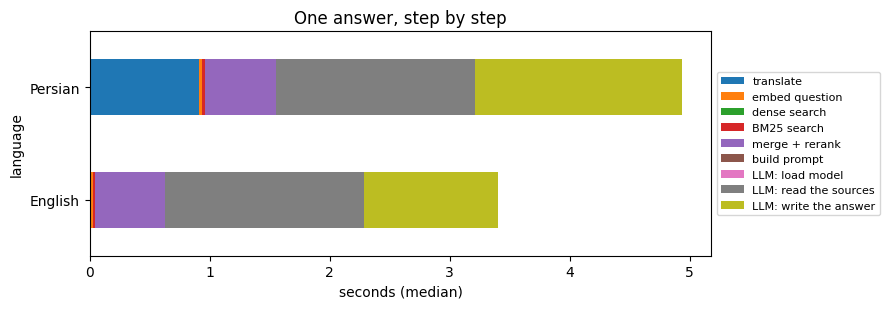

Values plotted in this chart, from the file beside it:
language, translate, embed question, dense search, BM25 search, merge + rerank, build prompt, LLM: load model, LLM: read the sources, LLM: write the answer
English, 0.0, 26.0, 3.0, 9.8, 605.6, 0.1, 2.8, 24.9, 1920
English, 0.0, 27.0, 0.7, 16.7, 623.7, 0.1, 2.8, 2029, 1377
English, 0.0, 29.7, 12.7, 12.3, 556.2, 0.1, 2.7, 1696, 1836
English, 0.0, 18.2, 0.8, 14.7, 647.8, 0.1, 3.1, 1999, 691.3
English, 0.0, 29.1, 0.7, 8.5, 584.2, 0.1, 5.5, 1652, 845.9
English, 0.0, 22.4, 7.7, 20.8, 642.3, 0.1, 2.8, 1826, 1161
English, 0.0, 19.6, 1.2, 25.1, 615.8, 0.1, 2.9, 1757, 2118
English, 0.0, 26.3, 0.7, 19.4, 517.5, 0.1, 3.0, 1564, 1329
English, 0.0, 27.9, 6.6, 23.5, 599.9, 0.1, 2.7, 2091, 705.6
English, 0.0, 25.6, 5.6, 15.9, 605.6, 0.1, 2.8, 1769, 1839
English, 0.0, 20.5, 0.7, 25.6, 629.2, 0.1, 3.3, 1762, 3128
English, 0.0, 28.8, 0.6, 20.2, 488.4, 0.1, 2.6, 1349, 1087
English, 0.0, 24.2, 11.5, 13.5, 496.7, 0.1, 2.7, 1276, 1059
English, 0.0, 20.0, 0.7, 12.3, 570.5, 0.1, 2.7, 1361, 586.7
English, 0.0, 24.1, 0.7, 15.1, 610.9, 0.1, 2.8, 1398, 1129
English, 0.0, 18.8, 3.1, 12.9, 484.9, 0.1, 2.7, 1434, 1154
English, 0.0, 20.7, 0.9, 24.9, 546.9, 0.1, 3.0, 1145, 365.6
English, 0.0, 28.5, 7.2, 26.1, 502.1, 0.1, 2.7, 1750, 1111
English, 0.0, 18.8, 0.6, 15.9, 496.0, 0.1, 5.4, 1455, 344.9
English, 0.0, 20.9, 0.5, 13.2, 527.1, 0.1, 3.0, 1903, 560.7
English, 0.0, 20.5, 19.7, 27.4, 483.1, 0.1, 3.0, 1654, 1109
English, 0.0, 25.4, 0.6, 16.8, 521.6, 0.1, 3.0, 1828, 1305
English, 0.0, 20.7, 0.6, 18.4, 595.2, 0.1, 2.8, 1565, 1613
English, 0.0, 18.6, 11.0, 32.3, 499.8, 0.1, 2.9, 1499, 1056
English, 0.0, 20.0, 0.6, 19.6, 593.7, 0.1, 2.9, 1661, 1113
English, 0.0, 20.6, 0.6, 26.2, 591.1, 0.1, 6.1, 1603, 605.8
English, 0.0, 23.3, 0.6, 23.1, 641.5, 0.1, 3.1, 1566, 2002
English, 0.0, 22.1, 22.0, 20.9, 580.5, 0.1, 3.0, 1535, 1132
English, 0.0, 27.8, 5.9, 16.3, 585.5, 0.1, 2.9, 1702, 558.2
English, 0.0, 27.5, 15.3, 27.4, 614.5, 0.1, 2.8, 1902, 1473
Persian, 755.9, 18.7, 0.6, 12.6, 633.5, 0.1, 3.4, 1701, 2002
Persian, 744.4, 23.5, 2.7, 9.2, 600.0, 0.1, 2.6, 1603, 869.8
Persian, 793.8, 18.3, 0.6, 34.5, 589.5, 0.1, 2.7, 1597, 1325
Persian, 1007, 25.7, 11.1, 34.5, 599.1, 0.1, 2.8, 1661, 867.2
Persian, 920.3, 30.6, 0.6, 34.0, 626.8, 0.1, 5.4, 2318, 1625
Persian, 904.3, 24.6, 0.5, 25.9, 597.3, 0.1, 2.8, 1726, 1822
Persian, 963.0, 19.5, 1.4, 23.1, 562.3, 0.1, 2.8, 1472, 1252
Persian, 711.8, 24.8, 12.8, 15.9, 482.2, 0.1, 3.2, 1231, 2130
Persian, 726.6, 21.5, 1.0, 30.0, 552.5, 0.1, 2.8, 1570, 1380
Persian, 559.9, 24.6, 0.5, 7.5, 635.6, 0.2, 2.6, 1659, 1254
Persian, 840.9, 22.0, 11.8, 76.2, 597.1, 0.2, 2.7, 1497, 2981
Persian, 1039, 33.1, 13.9, 66.3, 491.8, 0.1, 5.5, 1792, 3946
Persian, 771.9, 18.8, 1.2, 13.6, 445.1, 0.2, 2.6, 1502, 1468
Persian, 988.4, 20.3, 0.6, 20.3, 525.2, 0.1, 2.8, 1814, 2268
Persian, 809.0, 24.7, 1.1, 18.6, 559.6, 0.1, 2.8, 2316, 1724
Persian, 966.9, 19.7, 16.1, 34.5, 614.1, 0.1, 3.1, 1568, 3483
Persian, 879.3, 30.5, 0.5, 27.1, 600.4, 0.1, 2.7, 1566, 1428
Persian, 797.6, 24.4, 1.0, 50.9, 509.1, 0.1, 2.6, 1700, 2236
Persian, 926.9, 20.7, 0.6, 19.7, 571.4, 0.1, 5.3, 1756, 1720
Persian, 962.6, 19.8, 0.6, 26.9, 588.9, 0.1, 2.8, 1600, 3121
Persian, 818.7, 19.1, 0.7, 17.2, 634.8, 0.1, 2.8, 1751, 1161
Persian, 865.6, 24.9, 0.5, 20.9, 601.7, 0.1, 2.8, 1928, 1089
Persian, 991.6, 24.2, 1.9, 17.8, 644.9, 0.1, 2.8, 1861, 2478
Persian, 959.4, 18.7, 0.5, 56.4, 575.2, 0.1, 2.9, 1699, 1444
Persian, 959.6, 23.6, 10.8, 22.2, 624.6, 0.2, 2.6, 1477, 4084
Persian, 912.7, 28.9, 1.5, 25.6, 643.7, 0.1, 3.0, 1702, 1660
Persian, 1034, 33.3, 14.8, 72.1, 548.3, 0.1, 2.9, 1566, 4086
Persian, 1081, 25.5, 18.0, 25.3, 586.1, 0.1, 3.0, 1471, 1108
Persian, 695.8, 22.0, 1.0, 11.7, 558.0, 0.1, 2.5, 1472, 3426
Persian, 1017, 25.9, 0.7, 26.8, 584.7, 0.1, 2.9, 1700, 2355
